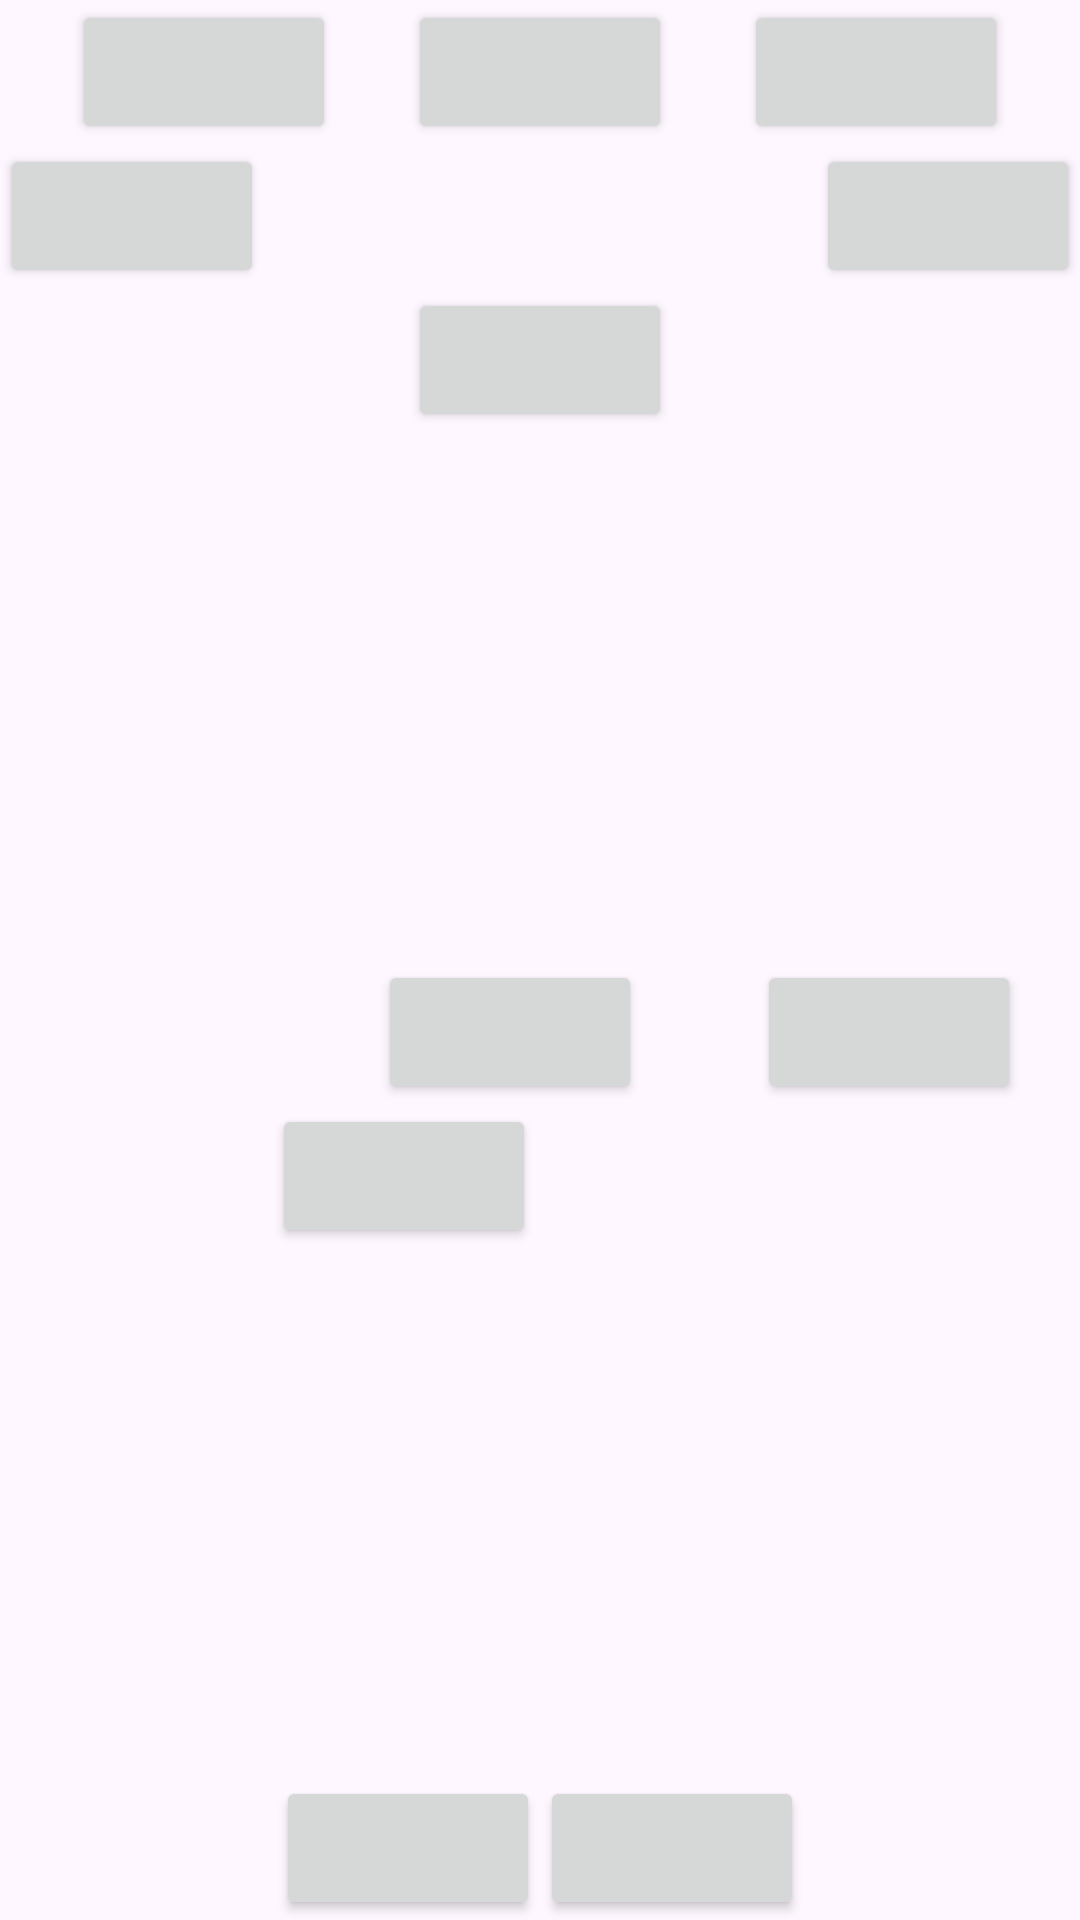

Here is an Android app screen rendered from its layout file. Give the layout XML and the strings, colors and styles it references.
<!-- AndroidManifest.xml: application theme Theme.EjercicioTema3BotonesLocos -->
<!-- res/layout/activity_linearlayout.xml -->
<?xml version="1.0" encoding="utf-8"?>
<LinearLayout
    xmlns:android="http://schemas.android.com/apk/res/android"
    xmlns:app="http://schemas.android.com/apk/res-auto"
    xmlns:tools="http://schemas.android.com/tools"
    android:layout_width="match_parent"
    android:layout_height="match_parent"
    tools:context=".linearlayout"
    android:orientation="vertical">

    <LinearLayout
        android:layout_width="match_parent"
        android:layout_height="wrap_content"
        android:gravity="center_horizontal"
        >
        <Space
            android:layout_width="wrap_content"
            android:layout_height="wrap_content"
            android:layout_weight="0.5"/>
        <Button
            android:layout_width="wrap_content"
            android:layout_height="wrap_content"
            />
        <Space
            android:layout_width="wrap_content"
            android:layout_height="wrap_content"
            android:layout_weight="0.5"
            />
        <Button
            android:layout_width="wrap_content"
            android:layout_height="wrap_content"
            />
        <Space
            android:layout_width="wrap_content"
            android:layout_height="wrap_content"
            android:layout_weight="0.5"
            />
        <Button
            android:layout_width="wrap_content"
            android:layout_height="wrap_content"

            />
        <Space
            android:layout_width="wrap_content"
            android:layout_height="wrap_content"
            android:layout_weight="0.5"
            />


    </LinearLayout>

    <LinearLayout
        android:layout_width="match_parent"
        android:layout_height="wrap_content"
        android:orientation="horizontal">
        <LinearLayout
            android:layout_width="wrap_content"
            android:layout_height="wrap_content"
            android:layout_weight="1"

            >
            <Button
                android:layout_width="wrap_content"
                android:layout_height="wrap_content"
                android:layout_gravity="start"/>
        </LinearLayout>

        <LinearLayout
            android:layout_width="wrap_content"
            android:layout_height="wrap_content"
            android:layout_weight="1"
            android:gravity="end"
            >
            <Button
                android:layout_width="wrap_content"
                android:layout_height="wrap_content"
                />
        </LinearLayout>

    </LinearLayout>

    <LinearLayout
        android:layout_width="match_parent"
        android:layout_height="wrap_content"
        android:gravity="center">

        <Button
            android:layout_width="wrap_content"
            android:layout_height="wrap_content"/>

    </LinearLayout>

    <Space
        android:layout_width="wrap_content"
        android:layout_height="wrap_content"
        android:layout_weight="1"
        />

    <LinearLayout
        android:layout_width="match_parent"
        android:layout_height="wrap_content">

        <Space
            android:layout_width="wrap_content"
            android:layout_height="wrap_content"
            android:layout_weight="2.8"/>

        <LinearLayout
            android:layout_width="wrap_content"
            android:layout_height="wrap_content"
            android:gravity="center"
            android:layout_weight="1">

            <Button
                android:layout_width="wrap_content"
                android:layout_height="wrap_content"/>

        </LinearLayout>

        <LinearLayout
            android:layout_width="wrap_content"
            android:layout_height="wrap_content"
            android:gravity="center"
            android:layout_weight="1">

            <Button
                android:layout_width="wrap_content"
                android:layout_height="wrap_content"/>

        </LinearLayout>

    </LinearLayout>

    <LinearLayout
        android:layout_width="match_parent"
        android:layout_height="wrap_content">



        <LinearLayout
            android:layout_width="wrap_content"
            android:layout_height="wrap_content"
            android:gravity="center"
            android:layout_weight="1">


            <Button
                android:layout_width="wrap_content"
                android:layout_height="wrap_content"/>

        </LinearLayout>

        <Space
            android:layout_width="wrap_content"
            android:layout_height="wrap_content"
            android:layout_weight="0.5"/>

    </LinearLayout>

    <Space
        android:layout_width="wrap_content"
        android:layout_height="wrap_content"
        android:layout_weight="1"
        />


    <LinearLayout
        android:layout_width="match_parent"
        android:layout_height="wrap_content"
        android:gravity="center">

        <Button
            android:layout_width="wrap_content"
            android:layout_height="wrap_content"/>

        <Button
            android:layout_width="wrap_content"
            android:layout_height="wrap_content"/>

    </LinearLayout>




</LinearLayout>
<!-- resources referenced by this layout -->
<resources>
  <style name="Theme.EjercicioTema3BotonesLocos" parent="Base.Theme.EjercicioTema3BotonesLocos" />
  <style name="Base.Theme.EjercicioTema3BotonesLocos" parent="Theme.Material3.DayNight.NoActionBar">
          
          
      </style>
</resources>
